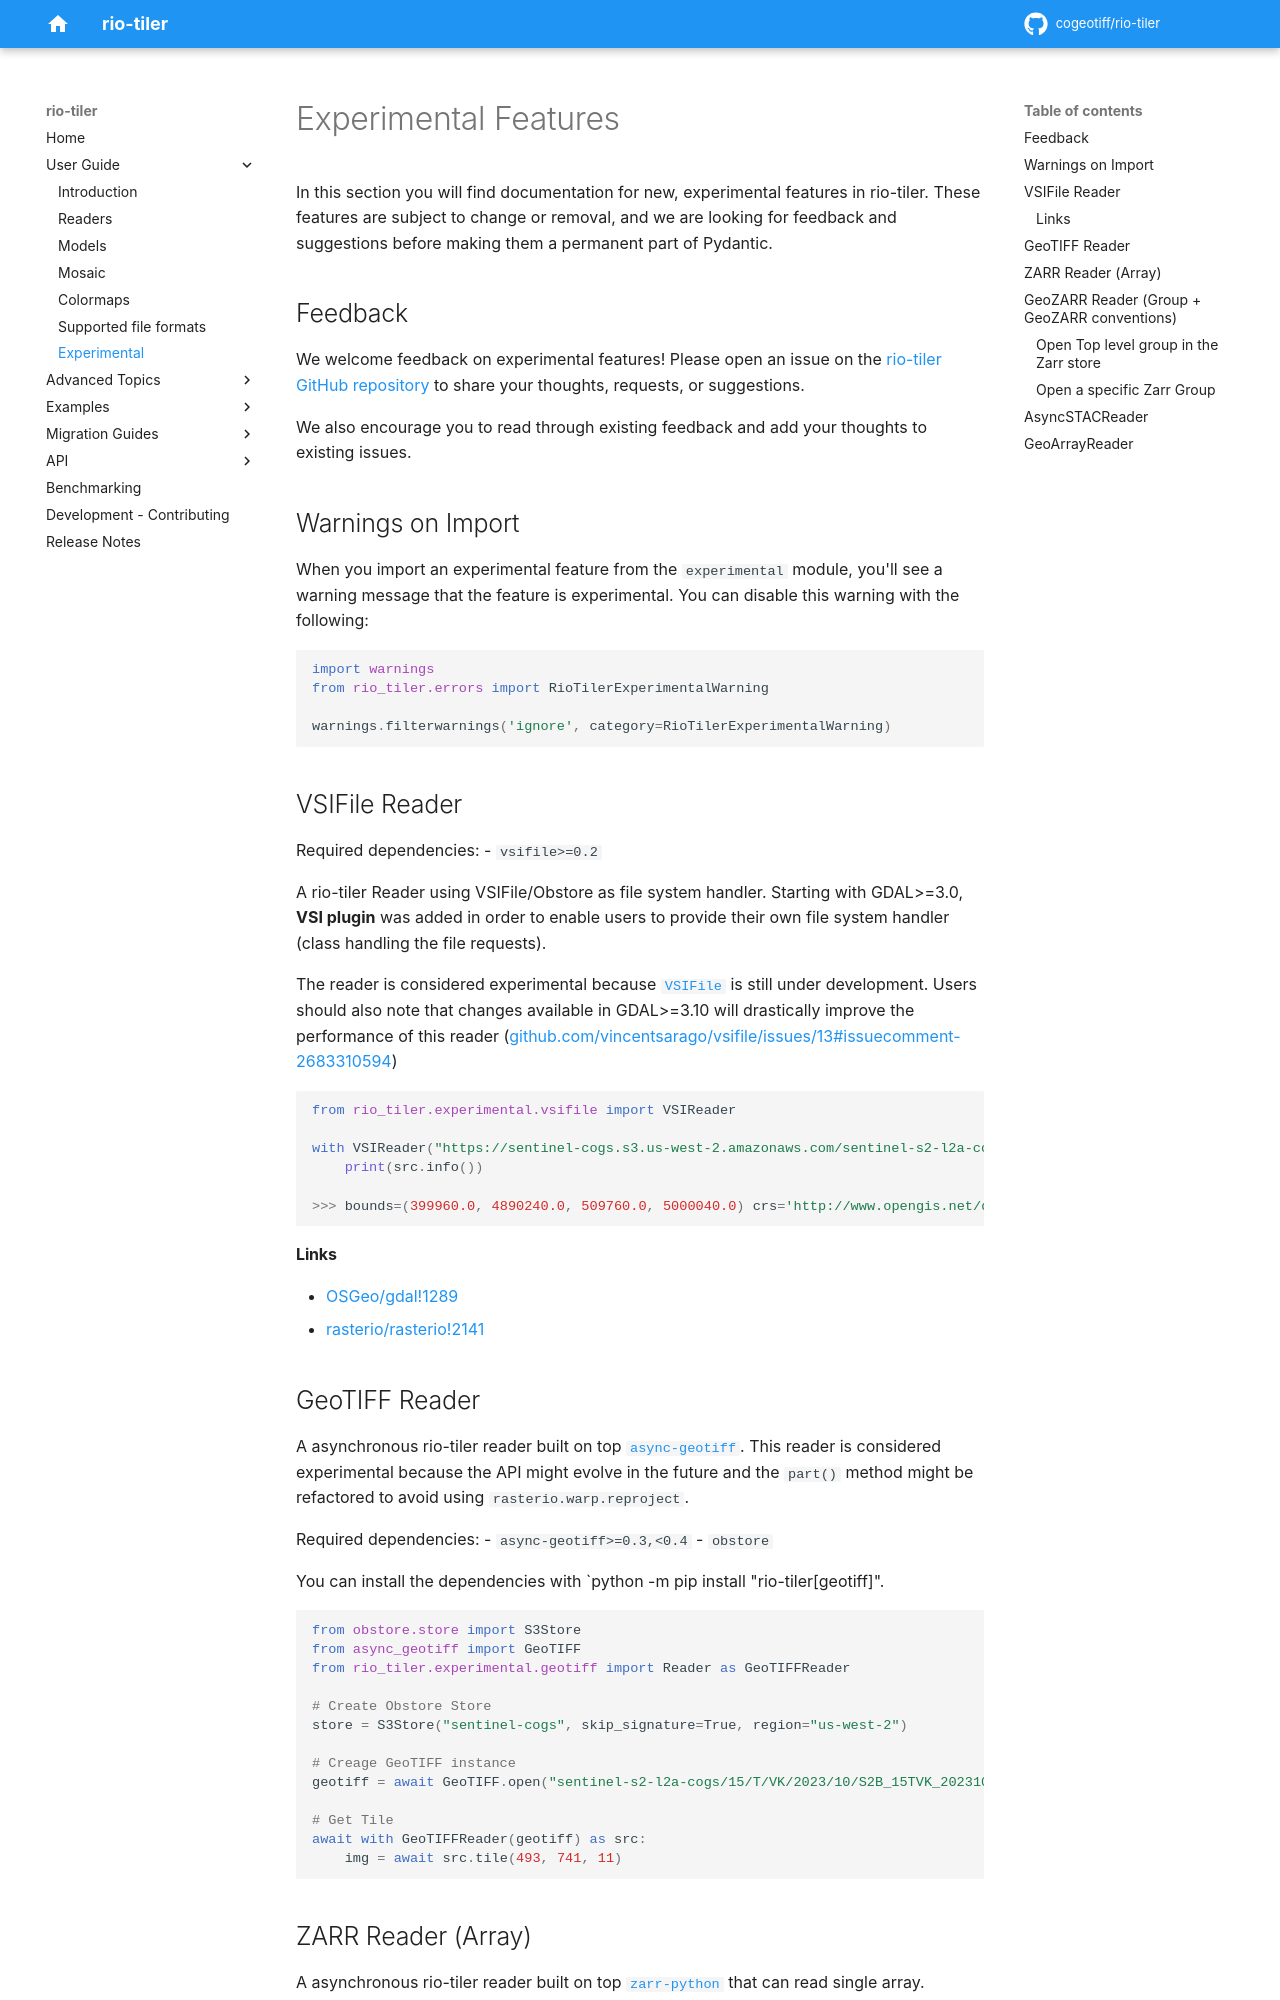

repository: jousby/rio-tiler · page: latest/experimental/index.html · generator: mkdocs

# Experimental Features

In this section you will find documentation for new, experimental features in rio-tiler. These features are subject to change or removal, and we are looking for feedback and suggestions before making them a permanent part of Pydantic.


## Feedback

We welcome feedback on experimental features! Please open an issue on the [rio-tiler GitHub repository](https://github.com/cogeotiff/rio-tiler/issues/new/choose) to share your thoughts, requests, or suggestions.

We also encourage you to read through existing feedback and add your thoughts to existing issues.

## Warnings on Import

When you import an experimental feature from the `experimental` module, you'll see a warning message that the feature is experimental. You can disable this warning with the following:

```python
import warnings
from rio_tiler.errors import RioTilerExperimentalWarning

warnings.filterwarnings('ignore', category=RioTilerExperimentalWarning)
```

## VSIFile Reader

Required dependencies:
- `vsifile>=0.2`

A rio-tiler Reader using VSIFile/Obstore as file system handler. Starting with GDAL>=3.0, **VSI plugin** was added in order to enable users to provide their own file system handler (class handling the file requests).

The reader is considered experimental because [`VSIFile`](https://github.com/vincentsarago/vsifile) is still under development. Users should also note that changes available in GDAL>=3.10 will drastically improve the performance of this reader (https://github.com/vincentsarago/vsifile/issues/13#issuecomment-2683310594)

```python
from rio_tiler.experimental.vsifile import VSIReader

with VSIReader("https://sentinel-cogs.s3.us-west-2.amazonaws.com/sentinel-s2-l2a-cogs/15/T/VK/2023/10/S2B_15TVK_20231008_0_L2A/TCI.tif") as src:
    print(src.info())

>>> bounds=(399960.0, 4890240.0, 509760.0, 5000040.0) crs='http://www.opengis.net/def/crs/EPSG/0/32615' band_metadata=[('b1', {}), ('b2', {}), ('b3', {})] band_descriptions=[('b1', ''), ('b2', ''), ('b3', '')] dtype='uint8' nodata_type='Nodata' colorinterp=['red', 'green', 'blue'] scales=[1.0, 1.0, 1.0] offsets=[0.0, 0.0, 0.0] colormap=None driver='GTiff' count=3 width=10980 height=10980 overviews=[2, 4, 8, 16] nodata_value=0.0
```

#### Links

- https://github.com/OSGeo/gdal/pull/1289
- https://github.com/rasterio/rasterio/pull/2141


## GeoTIFF Reader

A asynchronous rio-tiler reader built on top [`async-geotiff`](https://github.com/developmentseed/async-geotiff). This reader is considered experimental because the API might evolve in the future and the `part()` method might be refactored to avoid using `rasterio.warp.reproject`.

Required dependencies:
- `async-geotiff>=0.3,<0.4`
- `obstore` 

You can install the dependencies with `python -m pip install "rio-tiler[geotiff]".

```python
from obstore.store import S3Store
from async_geotiff import GeoTIFF
from rio_tiler.experimental.geotiff import Reader as GeoTIFFReader

# Create Obstore Store
store = S3Store("sentinel-cogs", skip_signature=True, region="us-west-2")

# Creage GeoTIFF instance
geotiff = await GeoTIFF.open("sentinel-s2-l2a-cogs/15/T/VK/2023/10/S2B_15TVK_20231008_0_L2A/TCI.tif", store=store)

# Get Tile
await with GeoTIFFReader(geotiff) as src:
    img = await src.tile(493, 741, 11)
```
